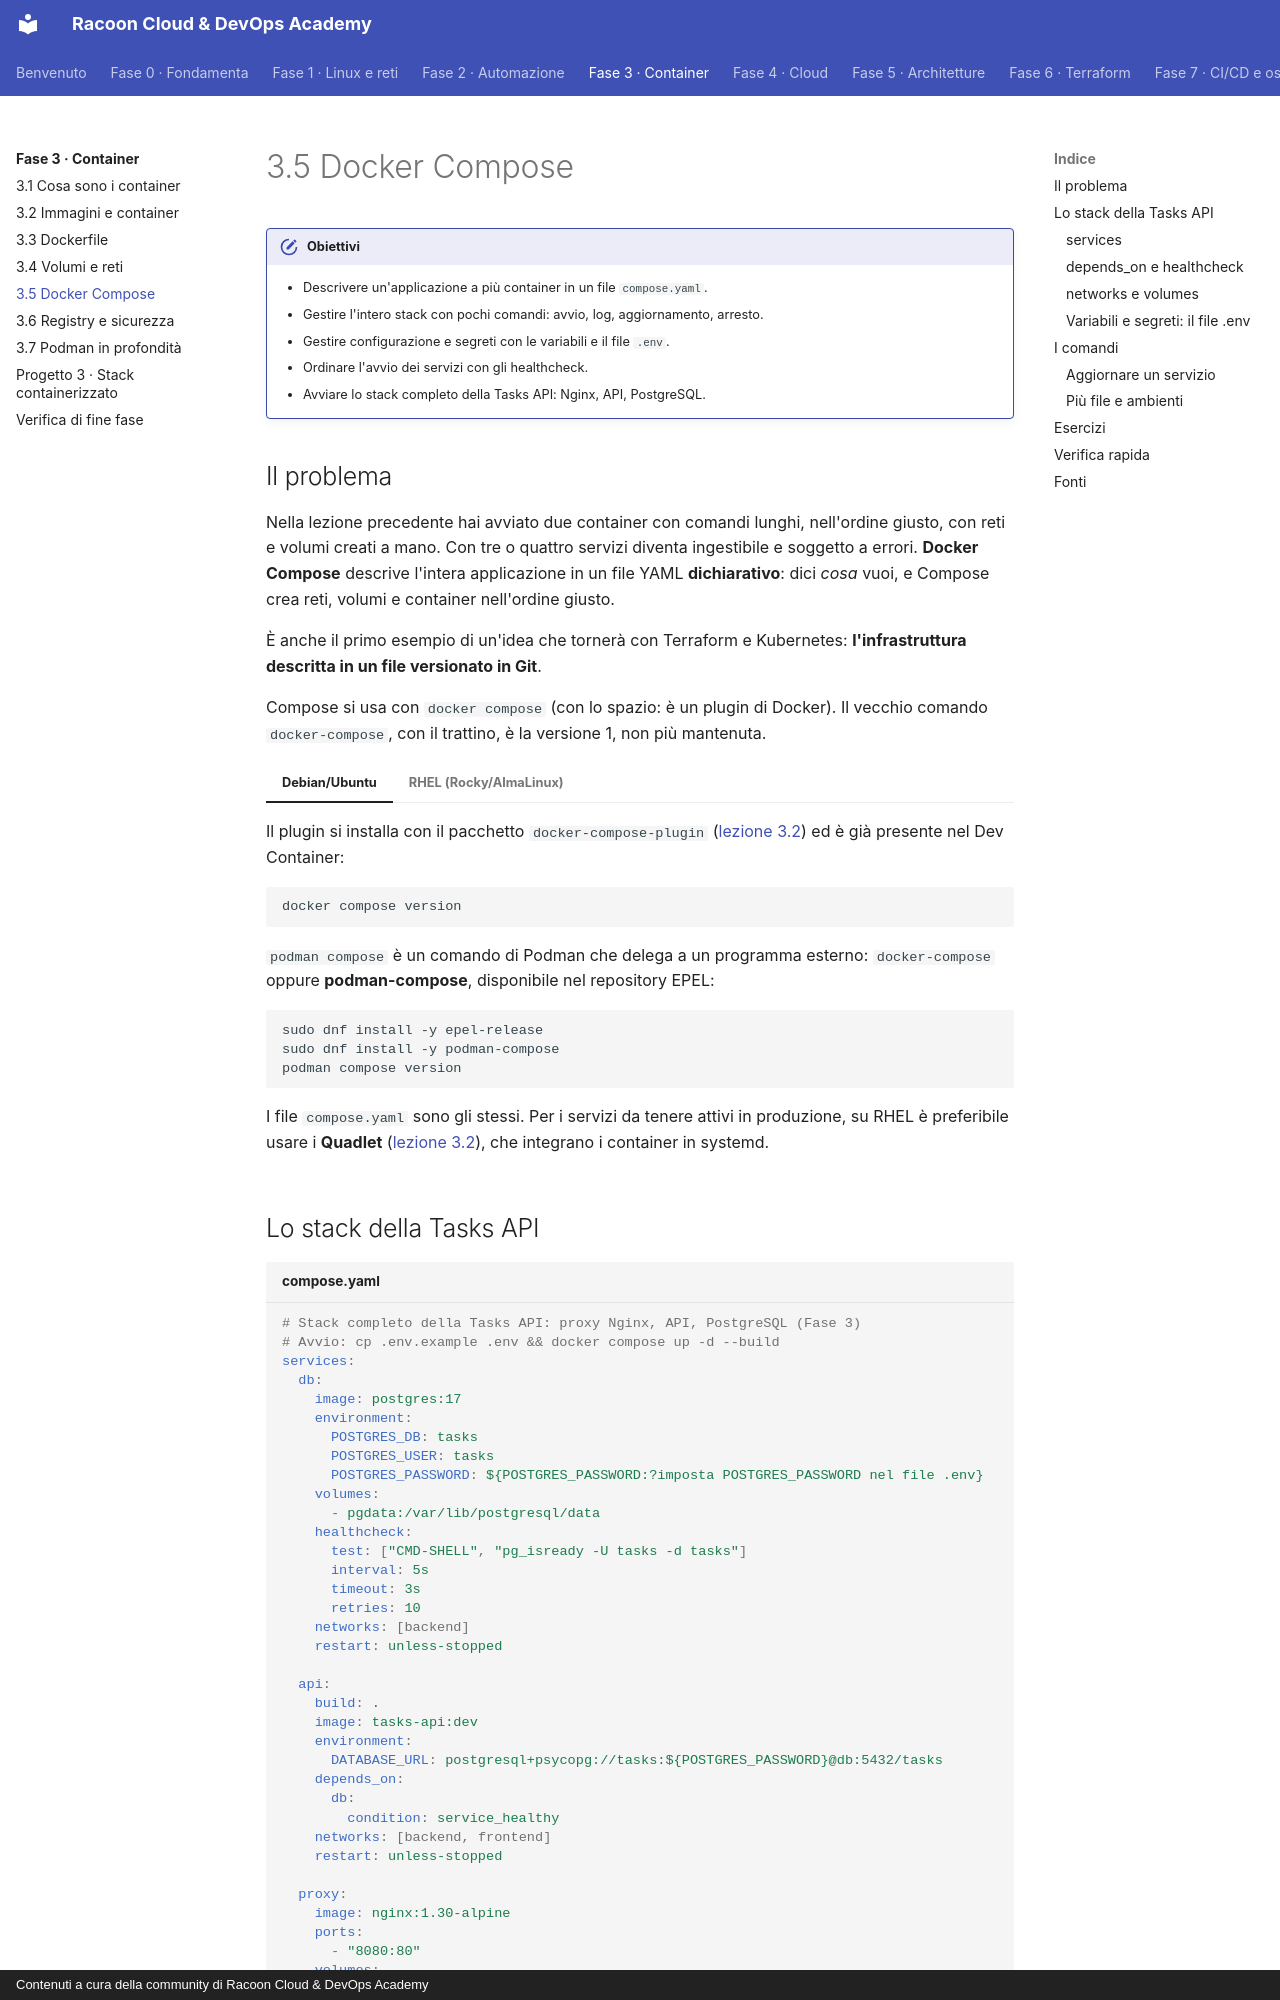

repository: imredracoon/racoon-cloud-devops-academy · page: fase-3/05-compose/index.html · generator: mkdocs · copyright: Contenuti a cura della community di Racoon Cloud & DevOps Academy

# 3.5 Docker Compose

!!! obiettivi "Obiettivi"
    - Descrivere un'applicazione a più container in un file `compose.yaml`.
    - Gestire l'intero stack con pochi comandi: avvio, log, aggiornamento, arresto.
    - Gestire configurazione e segreti con le variabili e il file `.env`.
    - Ordinare l'avvio dei servizi con gli healthcheck.
    - Avviare lo stack completo della Tasks API: Nginx, API, PostgreSQL.

## Il problema

Nella lezione precedente hai avviato due container con comandi lunghi, nell'ordine giusto, con reti e volumi creati
a mano. Con tre o quattro servizi diventa ingestibile e soggetto a errori. **Docker Compose** descrive l'intera
applicazione in un file YAML **dichiarativo**: dici *cosa* vuoi, e Compose crea reti, volumi e container nell'ordine
giusto.

È anche il primo esempio di un'idea che tornerà con Terraform e Kubernetes: **l'infrastruttura descritta in un file
versionato in Git**.

Compose si usa con `docker compose` (con lo spazio: è un plugin di Docker). Il vecchio comando `docker-compose`, con
il trattino, è la versione 1, non più mantenuta.

=== "Debian/Ubuntu"

    Il plugin si installa con il pacchetto `docker-compose-plugin` ([lezione 3.2](02-immagini-container.md)) ed è già presente nel Dev Container:

    ```bash
    docker compose version
    ```

=== "RHEL (Rocky/AlmaLinux)"

    `podman compose` è un comando di Podman che delega a un programma esterno: `docker-compose` oppure
    **podman-compose**, disponibile nel repository EPEL:

    ```bash
    sudo dnf install -y epel-release
    sudo dnf install -y podman-compose
    podman compose version
    ```

    I file `compose.yaml` sono gli stessi. Per i servizi da tenere attivi in produzione, su RHEL è preferibile
    usare i **Quadlet** ([lezione 3.2](02-immagini-container.md)), che integrano i container in systemd.

## Lo stack della Tasks API

```yaml title="compose.yaml"
# Stack completo della Tasks API: proxy Nginx, API, PostgreSQL (Fase 3)
# Avvio: cp .env.example .env && docker compose up -d --build
services:
  db:
    image: postgres:17
    environment:
      POSTGRES_DB: tasks
      POSTGRES_USER: tasks
      POSTGRES_PASSWORD: ${POSTGRES_PASSWORD:?imposta POSTGRES_PASSWORD nel file .env}
    volumes:
      - pgdata:/var/lib/postgresql/data
    healthcheck:
      test: ["CMD-SHELL", "pg_isready -U tasks -d tasks"]
      interval: 5s
      timeout: 3s
      retries: 10
    networks: [backend]
    restart: unless-stopped

  api:
    build: .
    image: tasks-api:dev
    environment:
      DATABASE_URL: postgresql+psycopg://tasks:${POSTGRES_PASSWORD}@db:5432/tasks
    depends_on:
      db:
        condition: service_healthy
    networks: [backend, frontend]
    restart: unless-stopped

  proxy:
    image: nginx:1.30-alpine
    ports:
      - "8080:80"
    volumes:
      - ./nginx.conf:/etc/nginx/conf.d/default.conf:ro
    depends_on:
      api:
        condition: service_healthy
    networks: [frontend]
    restart: unless-stopped

networks:
  frontend:
  backend:

volumes:
  pgdata:
```

```nginx title="nginx.conf"
# Reverse proxy verso la Tasks API (Fase 3)
server {
    listen 80;
    server_name _;

    location / {
        proxy_pass http://api:8000;
        proxy_set_header Host $host;
        proxy_set_header X-Real-IP $remote_addr;
        proxy_set_header X-Forwarded-For $proxy_add_x_forwarded_for;
        proxy_set_header X-Forwarded-Proto $scheme;
    }
}
```

```text title=".env.example"
POSTGRES_PASSWORD=cambiami
```

Leggiamolo sezione per sezione.
